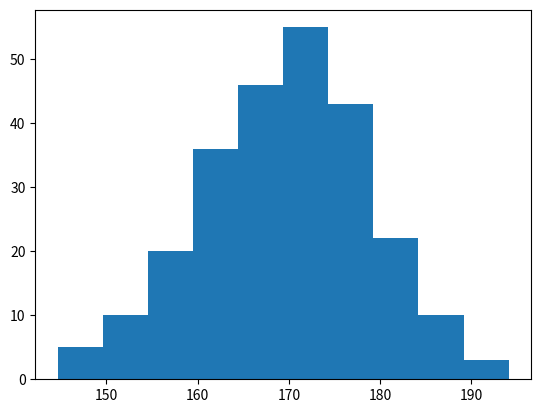

Recreate this plot in Python.


import matplotlib.pyplot as plt
import numpy as np

# Create sample data
x = np.random.normal(170, 10, 250)

# Create histogram
plt.hist(x)

# Display plot
plt.show()